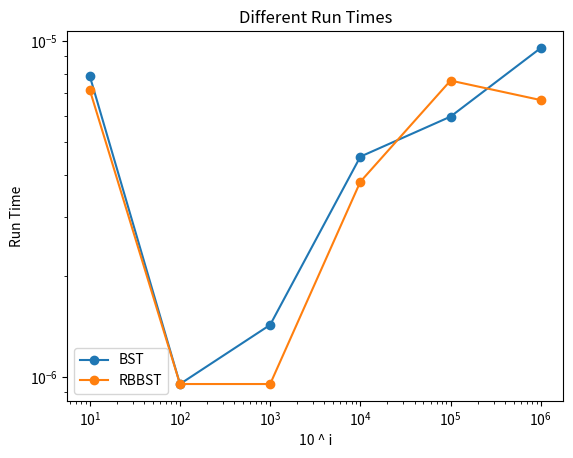

The matplotlib source for this figure:

import time
import random
import matplotlib.pyplot as plt

class Array_Search:
    def __init__(self, array):
        self.array = array

    def init_array_search(self, val_array):
        self.array = Array_Search(val_array)

    def squential_search(self, key):

        idx = 0
        for num in self.array:
            if num == key:
                return idx
            idx = idx+1
        return False

    def bsearch(self, val):
        first = 0
        last = len(self.array)

        while first <= last:
            mid = (last - first) / 2
            if self.array[mid] == val:
                return mid
            if self.array[mid] > val:
                last = mid - 1
            else:
                first = mid + 1

        return False


class BST_Node:
    def __init__(self, val):
        self.val = val
        self.left = None
        self.right = None

class BST:
    def __init__(self):
        self.root = None

    def init_bst(self, val):
        self.root = BST_Node(val)

    def insert(self, val):
        # non-recursive
        if (self.root == None):             # if no value already assigned for root, initialize the node with value
            self.init_bst(val)
        else:
            self.insertNode(self.root, val) # otherwise insert as a new node

    def insertNode(self, current, val):
        # recursive function
        # to begin inserting as a new node, we make sure we are inserting in correct place
        # and that value is not already held in another node

        if val == current.val:
            print("Value in tree already, unable to add to tree")
        elif val < current.val:                       # if our val is less than current nodes value, go left
            if current.left == None:                # if current.left node is empty, make new node there
                current.left = BST_Node(val)
            else:                                   # else, recursively call setting left node to new current node
                self.insertNode(current.left, val)
        # we found that val is greater than current value, so go right
        # same procedure taken if on right side of tree
        else:
            if current.right == None:
                current.right = BST_Node(val)
            else:
                self.insertNode(current.right, val)

    def search(self, val):
        # non-recursive
        if self.root != None:                           # if root is has a value, call recursive search function
            return self.searchNode(self.root, val)
        else:                                           # else, tree is empty
            print("Empty tree")

    def searchNode(self, current, val):
        # recursive function
        if val == current.val:                              # if value is found at current location, return the value
            return current
        elif val > current.val and current.right != None:   # if value is greater than current location, and right child occupied,
            return self.searchNode(current.right, val)      # recursively call on right side
        elif val < current.val and current.left != None:    # if not greater or equal, must be less than. recursively call on left side
            return self.searchNode(current.left, val)

    def delete(self, val):
        if val < self.root.val:
            self.root.left = self.delete(self.root.left, val)
        elif val > self.root.val:
            self.root.right = self.delete(self.root.right, val)
        else:
            if self.root.left is None:
                temp = self.root.right
                self.root.right = None
                return temp
            elif self.root.right is None:
                temp = self.root.left
                self.root.left = None
                return temp
            while self.temp.left is not None:
                self.temp = self.temp.left

        return False

class RBBST_Node:
    def __init__(self, val, color):
        self.val = val
        self.left = None
        self.right = None
        self.color = color


RED = True
BLACK = False


class RBBST:
    def __init__(self):
        self.root = None

    def init_rbbst(self, val, color):
        self.root = RBBST_Node(val, color)

    @staticmethod
    def is_red(current):
        red = False
        if current:
            red = current.color == RED
        return red

    def rotate_left(self, current):
        x = current.right
        current.right = x.left
        x.left = current

        x.color = current.color
        current.color = RED

    def rotate_right(self, current):
        x = current.left
        current.left = x.left
        x.right = current

        x.color = current.color
        current.color = RED

    def flip_colors(self, current):
        current.right.color = current.color
        current.color = current.left.color
        current.left.color = current.right.color

    def insert(self, val):
        if self.root is None:
            self.init_rbbst(val, RED)
        else:
            self.root = self.insertNode(self.root, val)

    def insertNode(self, current, val):
        if current is None:
            return RBBST_Node(val, RED)

        if val == current.val:
            return current
        elif val > current.val:
            current.right = self.insertNode(current.right, val)
        else:
            current.left = self.insertNode(current.left, val)

        if self.is_red(current.right) and not self.is_red(current.left):
            self.rotate_left(current)
        if self.is_red(current.left) and self.is_red(current.left.left):
            self.rotate_right(current)
        if self.is_red(current.left) and self.is_red(current.right):
            self.flip_colors(current)
        return current

    def bsearch(self, val):
            return self.searchNode(self.root, val)

    def searchNode(self, current, val):
        if current is None:
            return None

        if val > current.val:
            return self.searchNode(current.right, val)
        elif val < current.val:
            return self.searchNode(current.left, val)
        else:
            return current.val


if __name__ == "__main__":

    set_s = 10
    tut = BST()

    vals = random.sample(range(1, 100), set_s)

    set_szz = 10
    set_szs = [10 ** 1, 10 ** 2, 10 ** 3, 10 ** 4, 10 ** 5, 10 ** 6]
    bst = []
    rbbst = []
    bs = []

    for set_sz in set_szs:
        vals = random.sample(range(1, set_sz * 10), set_sz)
        sort = sorted(vals)
        array_object = Array_Search(sort)



    tut_bst = BST()
    for idx in range(set_szz):
        tut_bst.insert(vals[idx])
    for set_sz in set_szs:
        # vals = random.sample(range(1, 100), set_szz)
        vals = random.sample(range(1, set_sz * 10), set_sz)
        # initialize network nodes
        inodes = BST()

        inodes.init_bst(set_sz)

        t0 = time.time()

        inodes.search(vals[set_sz - 1])

        t1 = time.time()

        total_time = t1 - t0

        bst.append(total_time)

    print("BST search time:  " + str(bst[0]))

    tut_rbbst = RBBST()
    for idx in range(set_szz):
        tut_rbbst.insert(vals[idx])
    for set_sz in set_szs:
        # initialize network nodes
        # vals = random.sample(range(1, 100), set_szz)
        vals = random.sample(range(1, set_sz * 10), set_sz)
        inodes = RBBST()
        inodes.init_rbbst(set_sz, RED)

        t0 = time.time()

        inodes.bsearch(vals[set_sz - 1])

        t1 = time.time()

        total_time = t1 - t0

        rbbst.append(total_time)

    print("RBBST search time:  " + str(rbbst[0]))

    plt.plot(set_szs, bst, label='BST', marker='o')
    plt.plot(set_szs, rbbst, label='RBBST', marker='o')

    plt.xscale('log')
    plt.yscale('log')
    plt.title('Different Run Times')
    plt.ylabel('Run Time')
    plt.xlabel('10 ^ i')
    plt.legend()
    plt.show()